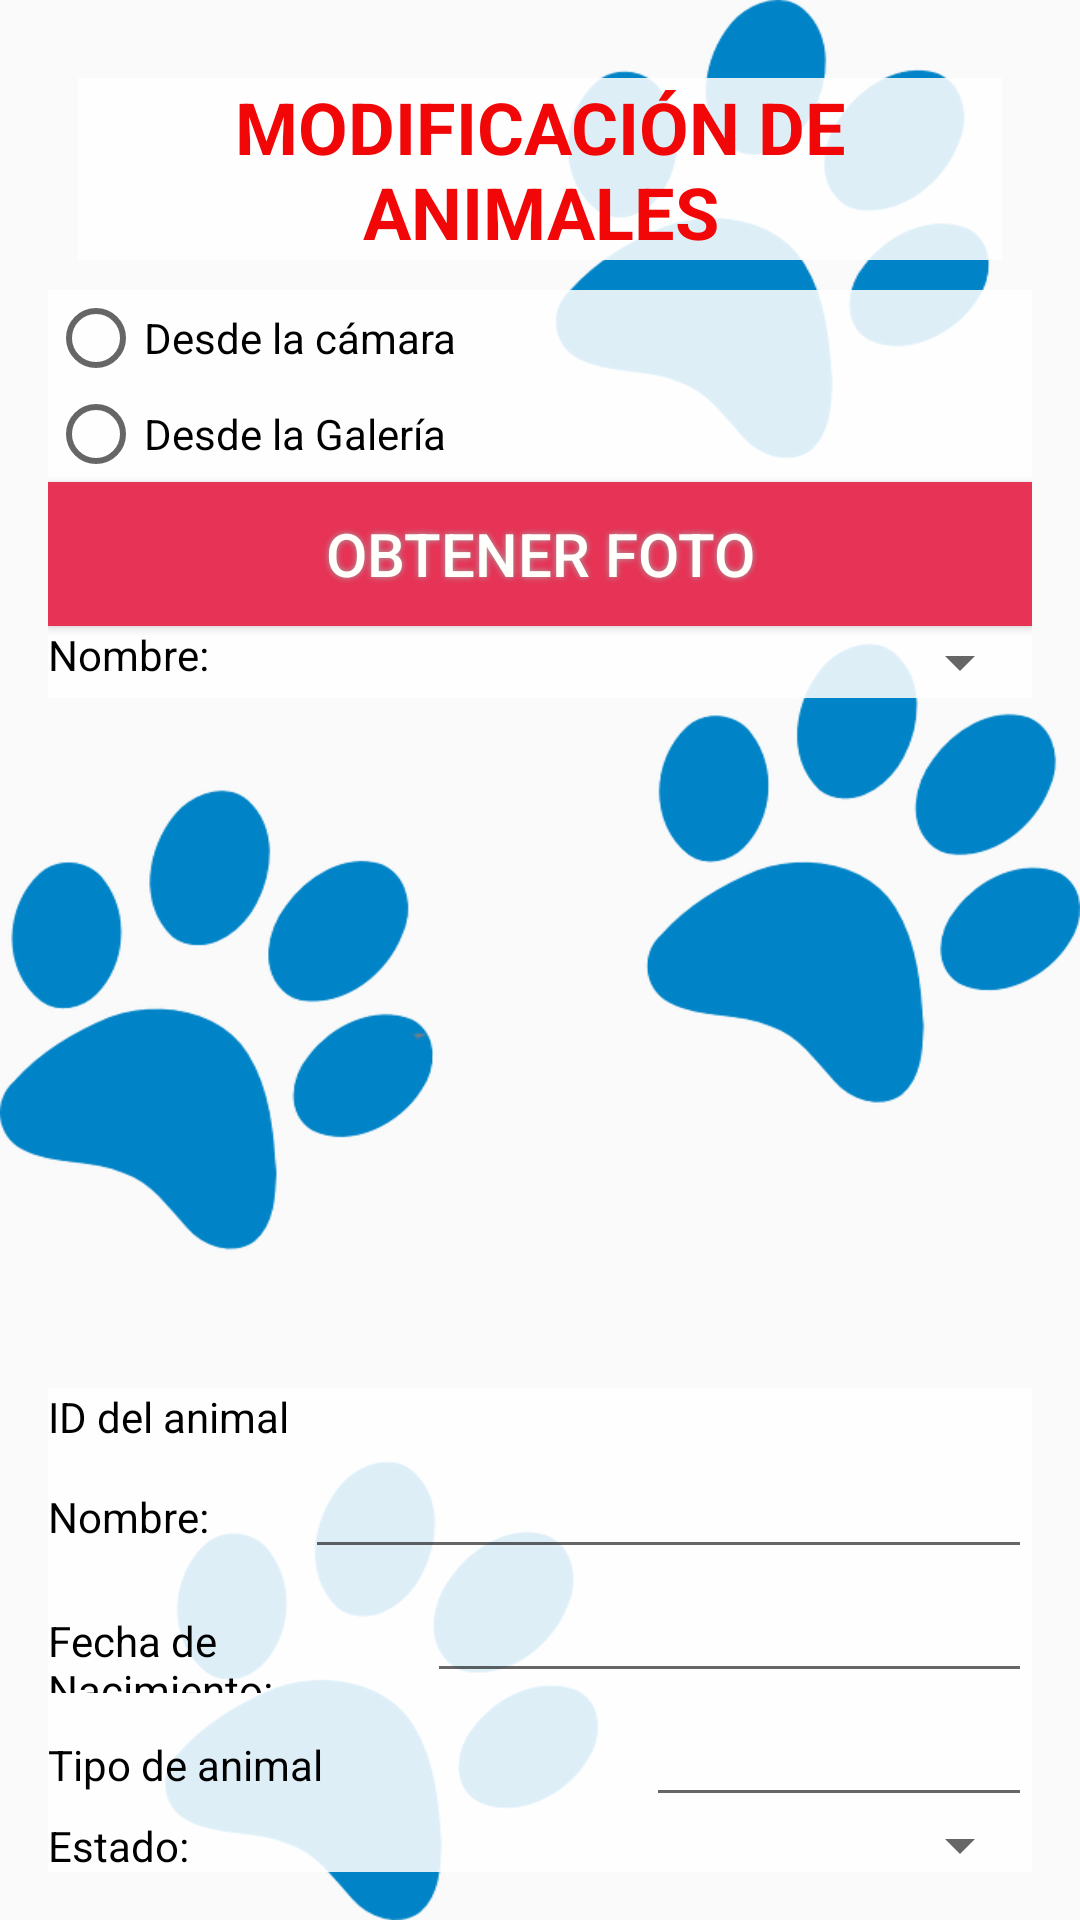

Produce the Android XML layout that renders to this screen, including the resource entries it uses.
<!-- AndroidManifest.xml: application theme AppTheme -->
<!-- res/layout/activity_modifica_animales.xml -->
<?xml version="1.0" encoding="utf-8"?>
<LinearLayout
    xmlns:android="http://schemas.android.com/apk/res/android"
    xmlns:tools="http://schemas.android.com/tools"
    android:layout_width="match_parent"
    android:layout_height="match_parent"
    android:orientation="vertical"
    android:padding="16dp"
    android:background="@drawable/fondoapp"
    tools:context=".ModificaAnimalesActivity">

    <TextView
        android:id="@+id/textView"
        android:layout_width="match_parent"
        android:layout_height="wrap_content"
        android:text="MODIFICACIÓN DE ANIMALES"
        android:textAlignment="center"
        android:textColor="#F10707"
        android:textSize="24sp"
        android:textStyle="bold"
        android:layout_margin="10dp"
        android:background="#ddffffff"/>
    <RadioGroup
        android:background="#ddffffff"
        android:id="@+id/radOrigen"
        android:layout_width="match_parent"
        android:layout_height="wrap_content">

        <RadioButton
            android:id="@+id/radCamara"
            android:layout_width="wrap_content"
            android:layout_height="wrap_content"
            android:layout_weight="1"
            android:text="Desde la cámara" />

        <RadioButton
            android:id="@+id/radGaleria"
            android:layout_width="wrap_content"
            android:layout_height="wrap_content"
            android:layout_weight="1"
            android:text="Desde la Galería" />
    </RadioGroup>

    <Button
        style="@style/buttonApp"
        android:layout_width="match_parent"

        android:layout_height="wrap_content"
        android:onClick="clicObtener"
        android:text="Obtener foto" />


    <LinearLayout
        android:background="#ddffffff"
        android:layout_width="match_parent"
        android:layout_height="wrap_content"
        android:orientation="horizontal">

        <TextView
            android:id="@+id/AnimalNombre"
            android:layout_width="wrap_content"
            android:layout_height="wrap_content"
            android:layout_weight="1"
            android:text="Nombre:"
            android:textColor="@android:color/black" />

        <Spinner
            android:id="@+id/spAnimal"
            android:layout_width="wrap_content"
            android:layout_height="wrap_content"
            android:layout_weight="1"
            android:textAlignment="textEnd"
            android:textColor="@android:color/black" />

    </LinearLayout>

    <FrameLayout
        android:layout_width="170dp"
        android:layout_height="230dp"
        android:layout_gravity="center"
        android:padding="16dp">

        <ImageView
            android:id="@+id/imgImagen"
            android:layout_width="match_parent"
            android:layout_height="match_parent"
            android:layout_gravity="center" />
    </FrameLayout>

    <LinearLayout
        android:background="#ddffffff"
        android:layout_width="match_parent"
        android:layout_height="wrap_content"
        android:orientation="horizontal">

        <TextView
            android:id="@+id/lblID"
            android:layout_width="wrap_content"
            android:layout_height="wrap_content"
            android:layout_weight="1"
            android:text="ID del animal"
            android:textColor="@android:color/black" />

        <TextView
            android:id="@+id/txtId"
            android:layout_width="wrap_content"
            android:layout_height="wrap_content"
            android:layout_weight="1"
            android:ems="10"
            android:inputType="textPersonName"
            android:textAlignment="textEnd"
            android:textColor="@android:color/black" />


    </LinearLayout>

    <LinearLayout
        android:background="#ddffffff"
        android:layout_width="match_parent"
        android:layout_height="wrap_content"
        android:orientation="horizontal">

        <TextView
            android:id="@+id/lblNombre"
            android:layout_width="wrap_content"
            android:layout_height="wrap_content"
            android:layout_weight="1"
            android:textColor="@android:color/black"
            android:text="Nombre:" />

        <EditText
            android:id="@+id/txtNombre"
            android:layout_width="wrap_content"
            android:layout_height="wrap_content"
            android:layout_weight="1"
            android:ems="10"
            android:inputType="textPersonName"
            android:textAlignment="textEnd"
            android:textColor="@android:color/black" />


    </LinearLayout>

    <LinearLayout
        android:background="#ddffffff"
        android:layout_width="match_parent"
        android:layout_height="wrap_content"
        android:orientation="horizontal">

        <TextView
            android:id="@+id/lblNacimiento"
            android:layout_width="wrap_content"
            android:layout_height="wrap_content"
            android:layout_weight="1"
            android:textColor="@android:color/black"
            android:text="Fecha de Nacimiento:" />

        <EditText
            android:id="@+id/txtNacimiento"
            android:layout_width="wrap_content"
            android:layout_height="wrap_content"
            android:layout_weight="1"
            android:ems="10"
            android:inputType="textPersonName"
            android:textAlignment="textEnd"
            android:textColor="@android:color/black" />


    </LinearLayout>



    <LinearLayout
        android:background="#ddffffff"
        android:layout_width="match_parent"
        android:layout_height="wrap_content"
        android:orientation="horizontal">

        <TextView
            android:id="@+id/lblTipo"
            android:layout_width="wrap_content"
            android:layout_height="wrap_content"
            android:layout_weight="1"
            android:textColor="@android:color/black"
            android:text="Tipo de animal" />

        <EditText
            android:id="@+id/txtTipo"
            android:layout_width="wrap_content"
            android:layout_height="wrap_content"
            android:layout_weight="1"
            android:textAlignment="textEnd"
            android:textColor="@android:color/black" />

    </LinearLayout>

    <LinearLayout
        android:background="#ddffffff"
        android:layout_width="match_parent"
        android:layout_height="wrap_content"
        android:orientation="horizontal">

        <TextView
            android:id="@+id/lblEstado"
            android:layout_width="wrap_content"
            android:layout_height="wrap_content"
            android:layout_weight="1"
            android:textColor="@android:color/black"
            android:text="Estado:" />

        <Spinner
            android:id="@+id/spEstado"
            android:layout_width="wrap_content"
            android:layout_height="wrap_content"
            android:layout_weight="1"
            android:textAlignment="textEnd"
            android:textColor="@android:color/black" />


    </LinearLayout>

    <Button
        android:id="@+id/btnModifica"
        style="@style/buttonApp"
        android:layout_width="match_parent"
        android:layout_height="wrap_content"
        android:text="MODIFICAR" />

</LinearLayout>
<!-- resources referenced by this layout -->
<resources>
  <!-- drawable fondoapp: png bitmap (drawable, 63228 bytes) -->
  <style name="buttonApp">
          <item name="android:textColor">#FFFFFC</item>
         <item name="android:textSize">20dp</item>
          <item name="android:background">@color/button_red</item>
         <item name="android:shadowColor">#A8A8A8</item>
         <item name="android:shadowRadius">5</item>
  
      </style>
  <style name="AppTheme" parent="Theme.AppCompat.Light.NoActionBar">
          
          <item name="colorPrimary">@color/colorPrimary</item>
          <item name="colorPrimaryDark">@color/colorPrimaryDark</item>
          <item name="colorAccent">@color/colorAccent</item>
      </style>
  <color name="button_red">#E63356</color>
  <color name="colorPrimary">#008577</color>
  <color name="colorPrimaryDark">#00574B</color>
  <color name="colorAccent">#D81B60</color>
</resources>
